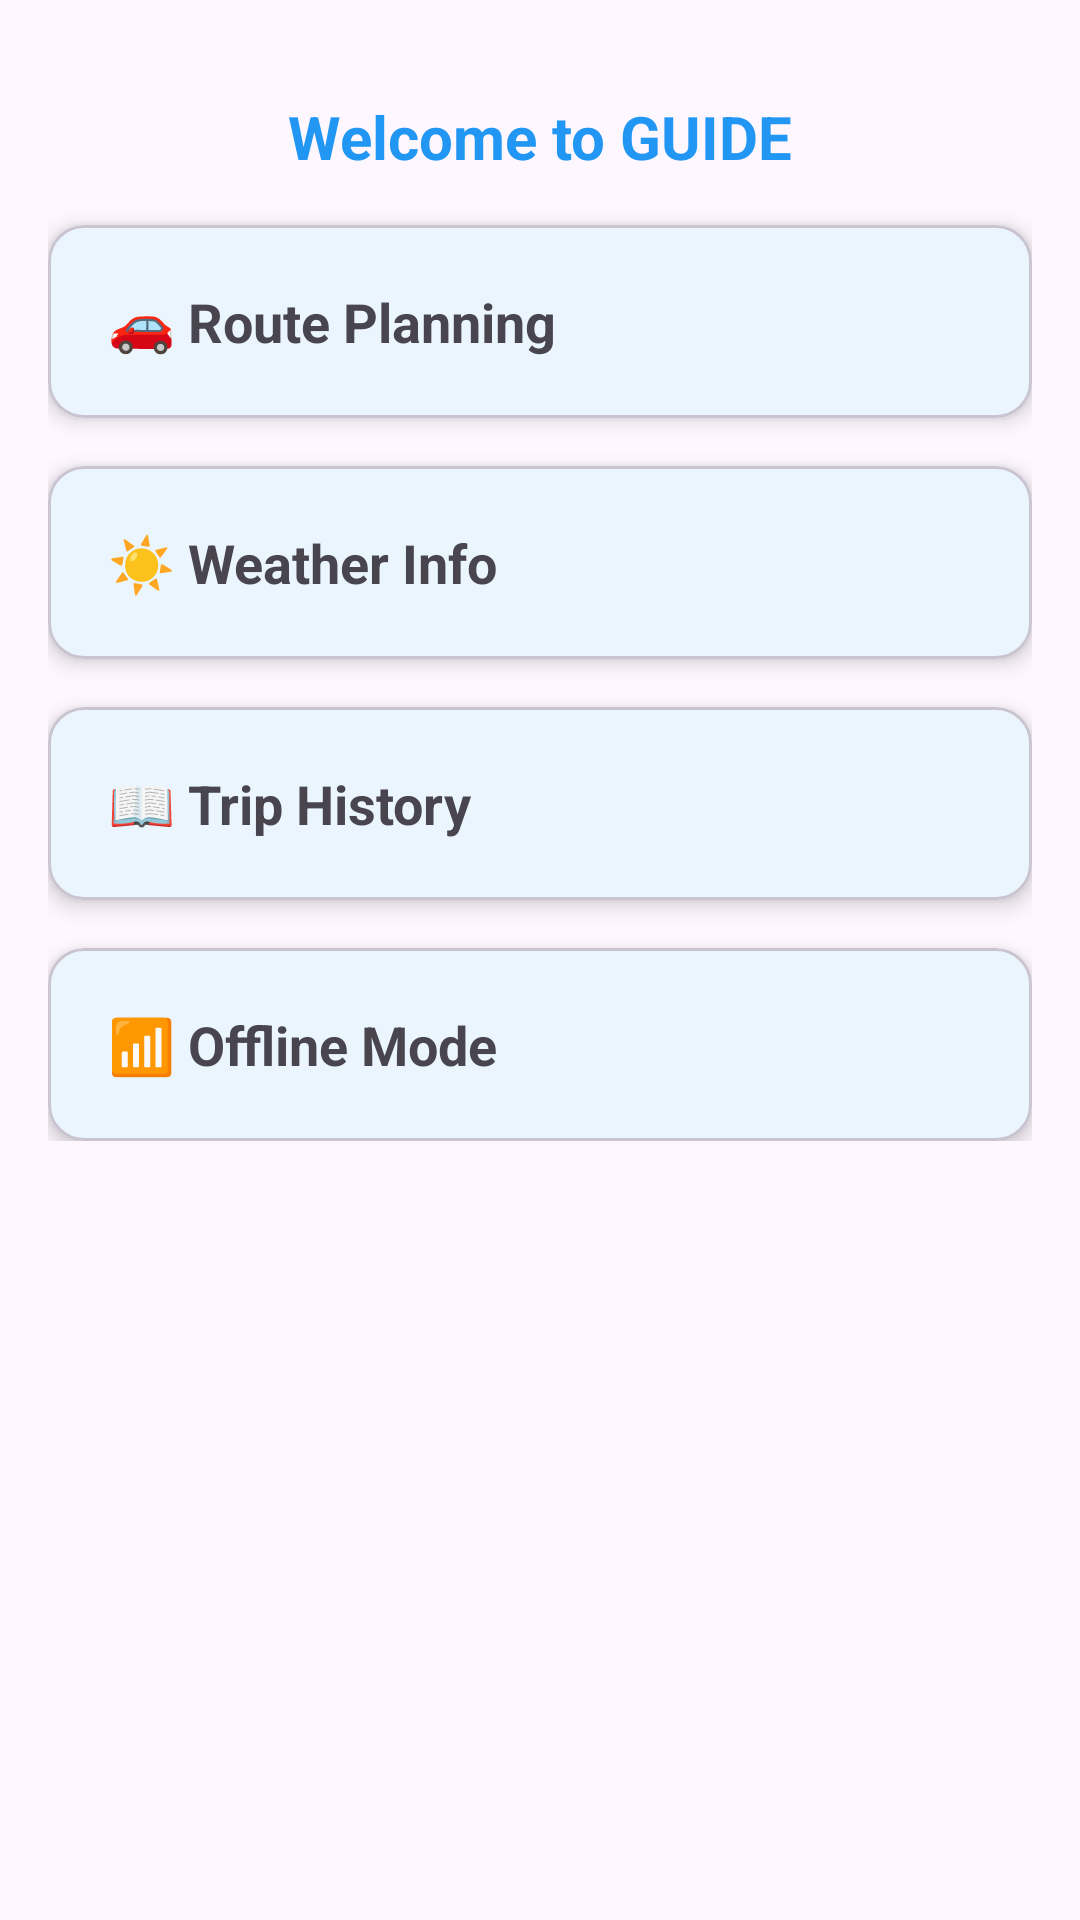

Produce the Android XML layout that renders to this screen, including the resource entries it uses.
<!-- AndroidManifest.xml: application theme Theme.Travelapp -->
<!-- res/layout/fragment_home.xml -->
<?xml version="1.0" encoding="utf-8"?>
<ScrollView
    xmlns:android="http://schemas.android.com/apk/res/android"
    xmlns:app="http://schemas.android.com/apk/res-auto"
    android:layout_width="match_parent"
    android:layout_height="match_parent"
    android:padding="16dp">

    <LinearLayout
        android:layout_width="match_parent"
        android:layout_height="wrap_content"
        android:orientation="vertical"
        android:gravity="center">

        
        <TextView
            android:id="@+id/welcomeText"
            android:layout_width="match_parent"
            android:layout_height="wrap_content"
            android:padding="16dp"
            android:text="@string/welcome_text"
            android:textSize="20sp"
            android:textStyle="bold"
            android:textColor="#2196F3"
            android:gravity="center"/>

        
        <com.google.android.material.card.MaterialCardView
            android:layout_width="match_parent"
            android:layout_height="wrap_content"
            android:layout_marginBottom="16dp"
            app:cardElevation="4dp"
            app:cardCornerRadius="12dp">

            <TextView
                android:id="@+id/btnRoutePlanning"
                android:layout_width="match_parent"
                android:layout_height="wrap_content"
                android:padding="20dp"
                android:text="@string/route_planning"
                android:textSize="18sp"
                android:textStyle="bold"/>
        </com.google.android.material.card.MaterialCardView>

        
        <com.google.android.material.card.MaterialCardView
            android:layout_width="match_parent"
            android:layout_height="wrap_content"
            android:layout_marginBottom="16dp"
            app:cardElevation="4dp"
            app:cardCornerRadius="12dp">

            <TextView
                android:id="@+id/btnWeather"
                android:layout_width="match_parent"
                android:layout_height="wrap_content"
                android:padding="20dp"
                android:text="@string/weather_info"
                android:textSize="18sp"
                android:textStyle="bold"/>
        </com.google.android.material.card.MaterialCardView>

        
        <com.google.android.material.card.MaterialCardView
            android:layout_width="match_parent"
            android:layout_height="wrap_content"
            android:layout_marginBottom="16dp"
            app:cardElevation="4dp"
            app:cardCornerRadius="12dp">

            <TextView
                android:id="@+id/btnHistory"
                android:layout_width="match_parent"
                android:layout_height="wrap_content"
                android:padding="20dp"
                android:text="@string/trip_history"
                android:textSize="18sp"
                android:textStyle="bold"/>
        </com.google.android.material.card.MaterialCardView>

        
        <com.google.android.material.card.MaterialCardView
            android:layout_width="match_parent"
            android:layout_height="wrap_content"
            app:cardElevation="4dp"
            app:cardCornerRadius="12dp">

            <TextView
                android:id="@+id/btnOffline"
                android:layout_width="match_parent"
                android:layout_height="wrap_content"
                android:padding="20dp"
                android:text="@string/offline_mode"
                android:textSize="18sp"
                android:textStyle="bold"/>
        </com.google.android.material.card.MaterialCardView>

    </LinearLayout>
</ScrollView>
<!-- resources referenced by this layout -->
<resources>
  <string name="offline_mode">📶 Offline Mode</string>
  <string name="route_planning">🚗 Route Planning</string>
  <string name="trip_history">📖 Trip History</string>
  <string name="weather_info">☀️ Weather Info</string>
  <string name="welcome_text">Welcome to GUIDE</string>
  <style name="Theme.Travelapp" parent="Theme.Material3.DayNight.NoActionBar">
          
          <item name="colorPrimary">@color/primaryColor</item>
          <item name="colorOnPrimary">@color/white</item>
  
          
          <item name="colorSurface">@color/white</item>
          <item name="colorOnSurface">@color/black</item>
          <item name="colorBackground">@color/white</item>
          <item name="colorOnBackground">@color/black</item>
      </style>
  <color name="primaryColor">#2196F3</color>
  <color name="white">#FFFFFFFF</color>
  <color name="black">#FF000000</color>
</resources>
